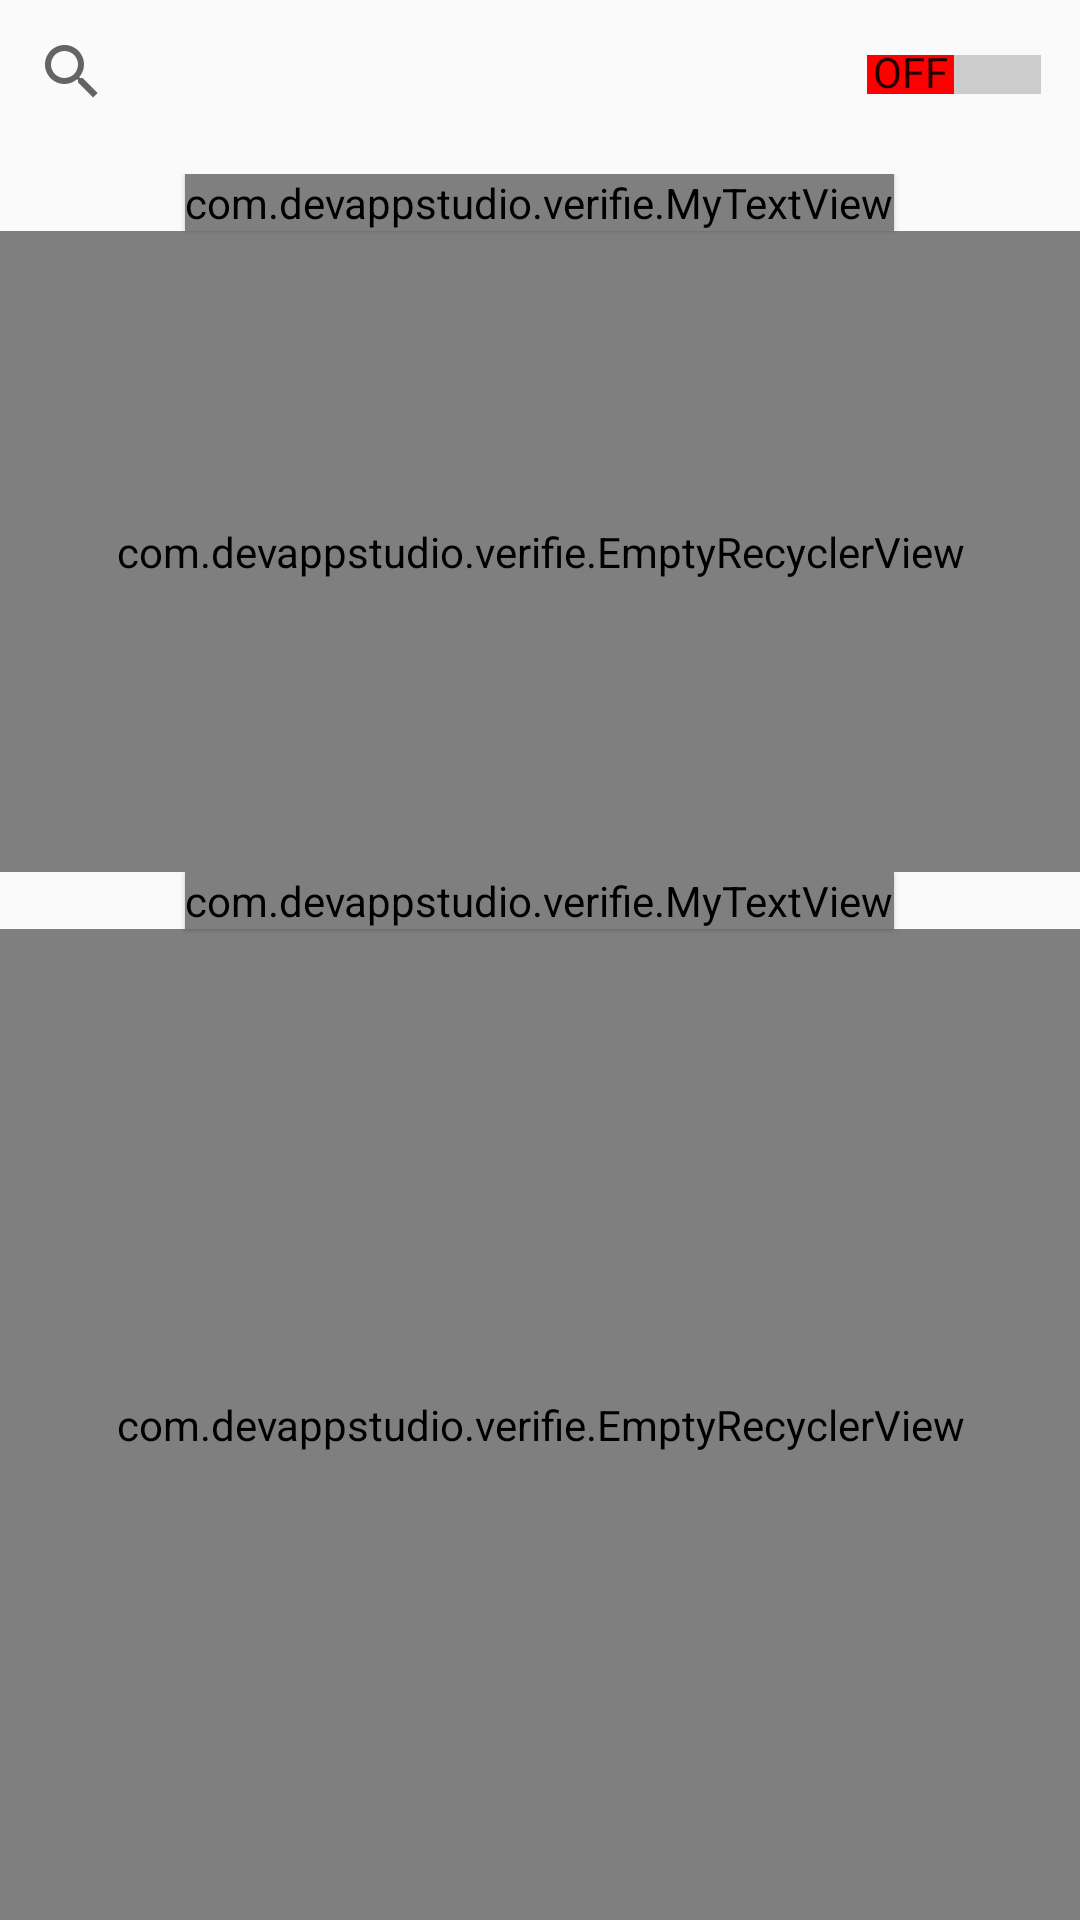

Layout XML and referenced resources for this Android screen:
<!-- AndroidManifest.xml: application theme MyMaterialTheme -->
<!-- res/layout/fragment_two.xml -->
<LinearLayout xmlns:android="http://schemas.android.com/apk/res/android"
    xmlns:tools="http://schemas.android.com/tools"
    android:layout_width="match_parent"
    android:layout_height="match_parent"
    xmlns:app="http://schemas.android.com/apk/res-auto"
    android:orientation="vertical"
    tools:context="com.devappstudio.verifie.TwoFragment">
    <LinearLayout
        android:layout_width="match_parent"
        android:orientation="horizontal"
        android:layout_height="wrap_content">
       <RelativeLayout
           android:layout_width="match_parent"
           android:layout_height="wrap_content">

           <Switch
               android:id="@+id/visibility"
               android:layout_width="wrap_content"
               android:layout_height="wrap_content"
               android:textOn="On"
               android:textOff="Off"
               android:layout_gravity="right"
               android:showText="true"
               android:thumbTextPadding="@dimen/cardview_default_elevation"
               android:paddingRight="8dp"
               android:paddingBottom="10dp"
               android:paddingEnd="8dp"
               app:showText="true"
               android:switchMinWidth="5dp"
               android:layout_marginRight="5dp"
               android:layout_marginTop="25dp"
               android:layout_marginEnd="5dp"
               android:layout_alignParentRight="true"
               android:thumb="@drawable/switch_thumb"
               android:track="@drawable/switch_track"
               android:textSize="8sp"
               android:textAllCaps="false"
               android:layout_centerVertical="true"
               android:textStyle="normal|bold"
               android:textAlignment="center"  />

           <SearchView
               android:layout_width="wrap_content"
               android:layout_gravity="left"
               android:paddingRight="8dp"
               android:paddingBottom="10dp"
               android:paddingEnd="8dp"
               android:id="@+id/search"
               android:queryHint="Search"
               android:layout_height="wrap_content"
               android:layout_centerVertical="true"
               android:layout_alignParentLeft="true"
               android:layout_alignParentStart="true">
           </SearchView>
       </RelativeLayout>
    </LinearLayout>
    <LinearLayout
        android:layout_width="match_parent"
        android:orientation="vertical"
        android:layout_height="match_parent">
        <LinearLayout
            android:layout_width="match_parent"
            android:layout_weight="1"
            android:orientation="vertical"
            android:layout_height="0dp">

            <com.devappstudio.verifie.MyTextView
                android:layout_width="wrap_content"
                android:textColor="@color/cardview_dark_background"
                android:text="Nearby Users"
                android:layout_gravity="center"
                android:textAlignment="center"
                fontPath="fonts/nueva.ttf"
                android:layout_height="wrap_content"
                android:textSize="20sp"
                android:textStyle="normal|italic"
                android:elevation="1dp"
                android:textAllCaps="true" />
            <com.devappstudio.verifie.EmptyRecyclerView
                android:id="@+id/recycler_view"
                android:layout_width="match_parent"
                android:layout_height="match_parent"
                android:scrollbars="vertical" />
            <LinearLayout
                android:id="@+id/near_empty"
                android:layout_width="match_parent"
                android:layout_height="match_parent"
                android:orientation="vertical"
                android:textAlignment="center">
                <RelativeLayout
                    android:layout_width="match_parent"
                    android:layout_height="wrap_content"
                    android:focusable="true"
                    android:paddingLeft="16dp"
                    android:paddingRight="16dp"
                    android:paddingTop="10dp"
                    android:paddingBottom="10dp"
                    android:clickable="true"
                    >

                    
                    <de.hdodenhof.circleimageview.CircleImageView
                        xmlns:app="http://schemas.android.com/apk/res-auto"
                        android:id="@+id/thumbnail1"
                        android:layout_width="50dp"
                        android:layout_height="50dp"
                        android:src="@drawable/circular"
                        app:civ_border_width="1dp"
                        android:layout_marginRight="8dp"
                        android:layout_marginEnd="8dp"
                        android:layout_alignParentLeft="true"
                        android:layout_alignParentStart="true"
                        android:layout_marginTop="10dp"
                        android:layout_centerHorizontal="true"
                        android:layout_gravity="center"
                        app:civ_border_color="#FF000000"/>
                    
                    <LinearLayout
                        android:layout_width="fill_parent"
                        android:layout_marginTop="10dp"
                        android:orientation="horizontal"
                        android:layout_toRightOf="@+id/thumbnail1"
                        android:layout_toEndOf="@+id/thumbnail1"
                        android:layout_height="match_parent">
                        <LinearLayout
                            android:layout_width="0dp"
                            android:layout_marginTop="1dip"
                            android:orientation="vertical"
                            android:layout_weight="4"
                            android:layout_height="match_parent">
                            <TextView
                                android:id="@+id/name"
                                android:layout_width="fill_parent"
                                android:layout_height="0dp"
                                android:text="Sorry No Users Nearby"
                                android:layout_weight="2"
                                android:textAlignment="textStart"
                                android:layout_gravity="start"
                                android:textStyle="normal|bold" />
                        </LinearLayout>

                    </LinearLayout>

                </RelativeLayout>
            </LinearLayout>

        </LinearLayout>
        <LinearLayout
            android:layout_width="match_parent"
            android:layout_weight="1.5"
            android:orientation="vertical"

            android:layout_height="0dp">

            <com.devappstudio.verifie.MyTextView
                android:layout_width="wrap_content"
                android:textColor="@color/cardview_dark_background"
                android:text="Contacts"
                android:layout_gravity="center"
                android:textAlignment="center"
                fontPath="fonts/nueva.ttf"
                android:layout_height="wrap_content"
                android:textSize="20sp"
                android:textStyle="normal|italic"
                android:elevation="1dp"
                android:textAllCaps="true" />

            <com.devappstudio.verifie.EmptyRecyclerView
                android:id="@+id/recycler_view_contact"
                android:layout_width="match_parent"
                android:layout_height="match_parent"
                android:scrollbars="vertical" />
            <LinearLayout
                android:id="@+id/contacts_empty"
                android:layout_width="match_parent"
                android:layout_height="match_parent"
                android:orientation="vertical"
                android:textAlignment="center">
                <RelativeLayout
                    android:layout_width="match_parent"
                    android:layout_height="wrap_content"
                    android:focusable="true"
                    android:paddingLeft="16dp"
                    android:paddingRight="16dp"
                    android:paddingTop="10dp"
                    android:paddingBottom="10dp"
                    android:clickable="true"
                    >

                    
                    <de.hdodenhof.circleimageview.CircleImageView
                        xmlns:app="http://schemas.android.com/apk/res-auto"
                        android:id="@+id/thumbnail"
                        android:layout_width="50dp"
                        android:layout_height="50dp"
                        android:src="@drawable/circular"
                        app:civ_border_width="1dp"
                        android:layout_marginRight="8dp"
                        android:layout_marginEnd="8dp"
                        android:layout_alignParentLeft="true"
                        android:layout_alignParentStart="true"
                        android:layout_marginTop="10dp"
                        android:layout_centerHorizontal="true"
                        android:layout_gravity="center"
                        app:civ_border_color="#FF000000"/>
                    
                    <LinearLayout
                        android:layout_width="fill_parent"
                        android:layout_marginTop="10dp"
                        android:orientation="horizontal"
                        android:layout_toRightOf="@+id/thumbnail"
                        android:layout_toEndOf="@+id/thumbnail"
                        android:layout_height="match_parent">
                        <LinearLayout
                            android:layout_width="0dp"
                            android:layout_marginTop="1dip"
                            android:orientation="vertical"
                            android:layout_weight="4"
                            android:layout_height="match_parent">
                            <TextView
                                android:id="@+id/name1"
                                android:layout_width="fill_parent"
                                android:layout_height="0dp"
                                android:text="Sorry No Contacts Found"
                                android:layout_weight="2"
                                android:textAlignment="textStart"
                                android:layout_gravity="start"
                                android:textStyle="normal|bold" />
                        </LinearLayout>

                    </LinearLayout>

                </RelativeLayout>
            </LinearLayout>


        </LinearLayout>

    </LinearLayout>


</LinearLayout>
<!-- resources referenced by this layout -->
<resources>
  <!-- drawable switch_thumb (drawable) -->
  <?xml version="1.0" encoding="utf-8"?>
  <selector xmlns:android="http://schemas.android.com/apk/res/android"
      android:shape="rectangle"
      >
      <size
          android:height="15dp"
          />
      <item android:state_checked="true">
          <color android:color="#009900" />
      </item>
      <item>
          <color android:color="#FF0000" />
      </item>
  </selector>
  <!-- drawable switch_track (drawable) -->
  <?xml version="1.0" encoding="utf-8"?>
  <shape
      xmlns:android="http://schemas.android.com/apk/res/android"
      android:shape="rectangle"
      >
      <size android:height="15dp" />
      <solid android:color="#CCC" />
  </shape>
  <style name="MyMaterialTheme" parent="MyMaterialTheme.Base">
  
      </style>
  <style name="MyMaterialTheme.Base" parent="Theme.AppCompat.Light.DarkActionBar">
          <item name="windowNoTitle">true</item>
          <item name="windowActionBar">false</item>
          <item name="colorPrimary">@color/primaryColor</item>
          <item name="colorPrimaryDark">@color/primaryColorDark</item>
          <item name="colorAccent">@color/accent_color</item>
      </style>
  <color name="primaryColor">#E9282A</color>
  <color name="primaryColorDark">#E9282A</color>
  <color name="accent_color">#E9282A</color>\
</resources>
